Run: headless pygame with SDL's dummy video driver; simulated clock (each Clock.tick advances the game by its frame time, no real sleeping); random seed 0; keys injected as events and as key.get_pressed() state; mouse plan: one left click at the window centre at the start of phase 2, then a move to the lower-right quarter at the start of phase 3.
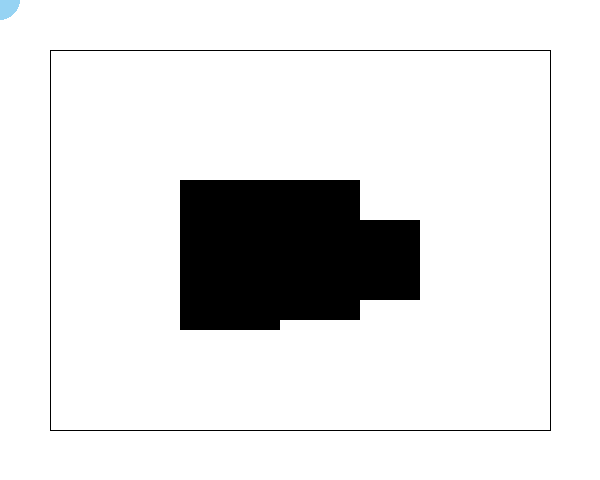
Frame 1 of 4 · flips 1–60 · no input
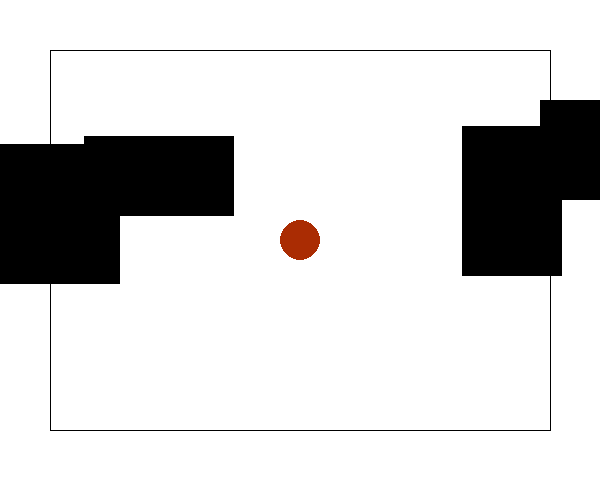
Frame 2 of 4 · flips 61–180 · clicked the window centre · tapped SPACE, RETURN · held RIGHT (→), D
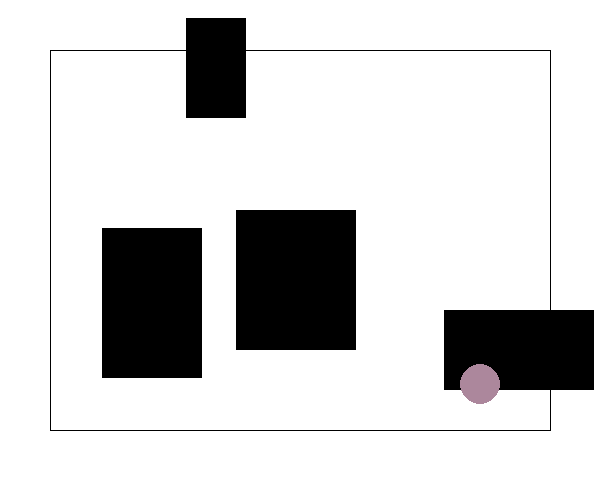
Frame 3 of 4 · flips 181–300 · moved the mouse to the lower-right quarter · held DOWN (↓), S
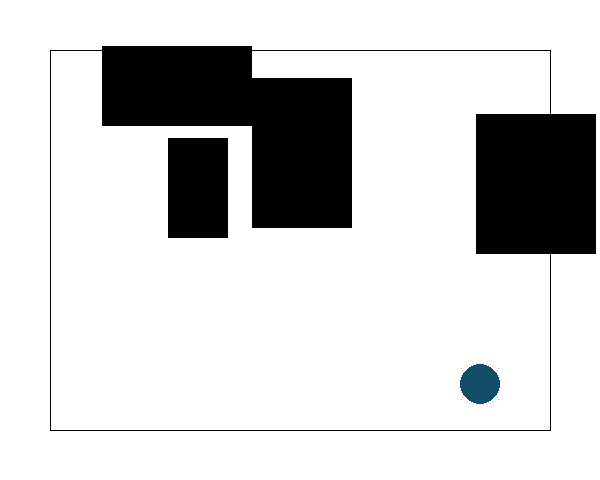
Frame 4 of 4 · flips 301–420 · held LEFT (←), A, UP (↑), W

The pygame program that drew these frames:

#coding=utf-8
import pygame
from sys import *
import random
from pygame.locals import *
import math

LENGTH = 600 #length 长
WIDTH = 480 #width 宽
screen = pygame.display.set_mode((LENGTH,WIDTH),0,32)
time = pygame.time.Clock()

class rect(object):
    def __init__(self, pos, leight, width, color, vect):
        self.pos = pos
        self.leight = leight
        self.width = width
        self.color = color
        self.vect = vect
        self.centerx = pos[0] + leight/2
        self.centery = pos[1] + width/2

    def move(self):
        self.pos[0] = self.pos[0] + self.vect[0]
        self.pos[1] = self.pos[1] + self.vect[1]
        self.centerx = self.pos[0] + self.leight/2
        self.centery = self.pos[1] + self.width/2

        if self.pos[0] > LENGTH - self.leight or self.pos[0] < 0:
            self.vect[0] *= -1
        if self.pos[1] > WIDTH - self.width or self.pos[1] < 0:
            self.vect[1] *= -1

        pygame.draw.rect(screen, self.color, Rect((self.pos[0], self.pos[1]),(self.leight, self.width)))

def collision(r, l, h, pos1, pos2):
    x = abs(pos1[0] - pos2[0])
    y = abs(pos1[1] - pos2[1])
    if(((r + l/2) > x) and ((r + h/2) > y) and (math.sqrt(x**2 + y**2)<(r+(math.sqrt(l**2 + h**2))/2))):
        return 1
    else:
        return 0

pygame.init()
rect1 = rect([0,0],100,150,(0,0,0),[3,3])
rect2 = rect([360,0],120,140,(0,0,0),[-2,3])
rect3 = rect([0,280],60,100,(0,0,0),[3,-1])
rect4 = rect([450,400],150,80,(0,0,0),[-3,-3])
x,y = 0,0
color = (0,0,0)
while True:
    for event in pygame.event.get():
        if event.type == QUIT:
            exit()

    time.tick(50)
    screen.fill((255,255,255))
    posx,posy = pygame.mouse.get_pos()
    x += int((posx - x) * 1)
    y += int((posy - y) * 1)
    rect1.move()
    rect2.move()
    rect3.move()
    rect4.move()
    if (collision(20,rect1.leight,rect1.width,(rect1.centerx,rect1.centery),(x,y))
    or collision(20,rect2.leight,rect2.width,(rect2.centerx,rect2.centery),(x,y))
    or collision(20,rect3.leight,rect3.width,(rect3.centerx,rect3.centery),(x,y))
    or collision(20,rect4.leight,rect4.width,(rect4.centerx,rect4.centery),(x,y))
    or x >LENGTH-70 or y >WIDTH - 70 or x < 70 or y <70):
        color = (random.randrange(0,255),random.randrange(0,255),random.randrange(0,255))
    pygame.draw.circle(screen,color,(x,y),20)
    pygame.draw.line(screen, (0, 0, 0), (50,50), (LENGTH - 50,50))
    pygame.draw.line(screen, (0, 0, 0), (LENGTH - 50, 50),(LENGTH - 50, WIDTH-50) )
    pygame.draw.line(screen, (0, 0, 0), (LENGTH - 50, WIDTH-50), (50,WIDTH - 50))
    pygame.draw.line(screen, (0, 0, 0), (50,WIDTH - 50), (50,50))

    pygame.display.update()
